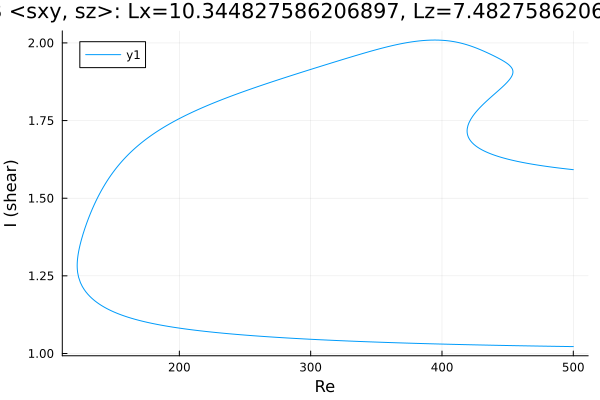

Values plotted in this chart, from the file beside it:
Re, shear
500.0, 1.592
499.2, 1.592
497.8, 1.593
496.4, 1.594
495, 1.594
493.6, 1.595
492.2, 1.596
490.8, 1.596
489.3, 1.597
487.9, 1.598
486.5, 1.599
485.1, 1.599
483.7, 1.6
482.3, 1.601
480.9, 1.602
479.4, 1.603
478, 1.603
476.6, 1.604
475.2, 1.605
473.8, 1.606
472.4, 1.607
471, 1.608
469.5, 1.609
468.1, 1.61
466.7, 1.611
465.3, 1.612
463.9, 1.613
462.5, 1.614
461.1, 1.615
459.6, 1.617
458.2, 1.618
456.8, 1.619
455.4, 1.62
454, 1.622
452.6, 1.623
451.2, 1.625
449.7, 1.626
448.3, 1.628
446.9, 1.629
445.5, 1.631
444.1, 1.633
442.7, 1.635
441.3, 1.637
439.8, 1.639
438.4, 1.641
437, 1.643
435.6, 1.645
434.2, 1.648
432.8, 1.651
431.4, 1.654
429.9, 1.657
428.5, 1.66
427.1, 1.664
425.7, 1.668
424.3, 1.673
422.9, 1.679
421.8, 1.685
421, 1.69
420.4, 1.694
420, 1.697
... 695 more rows
